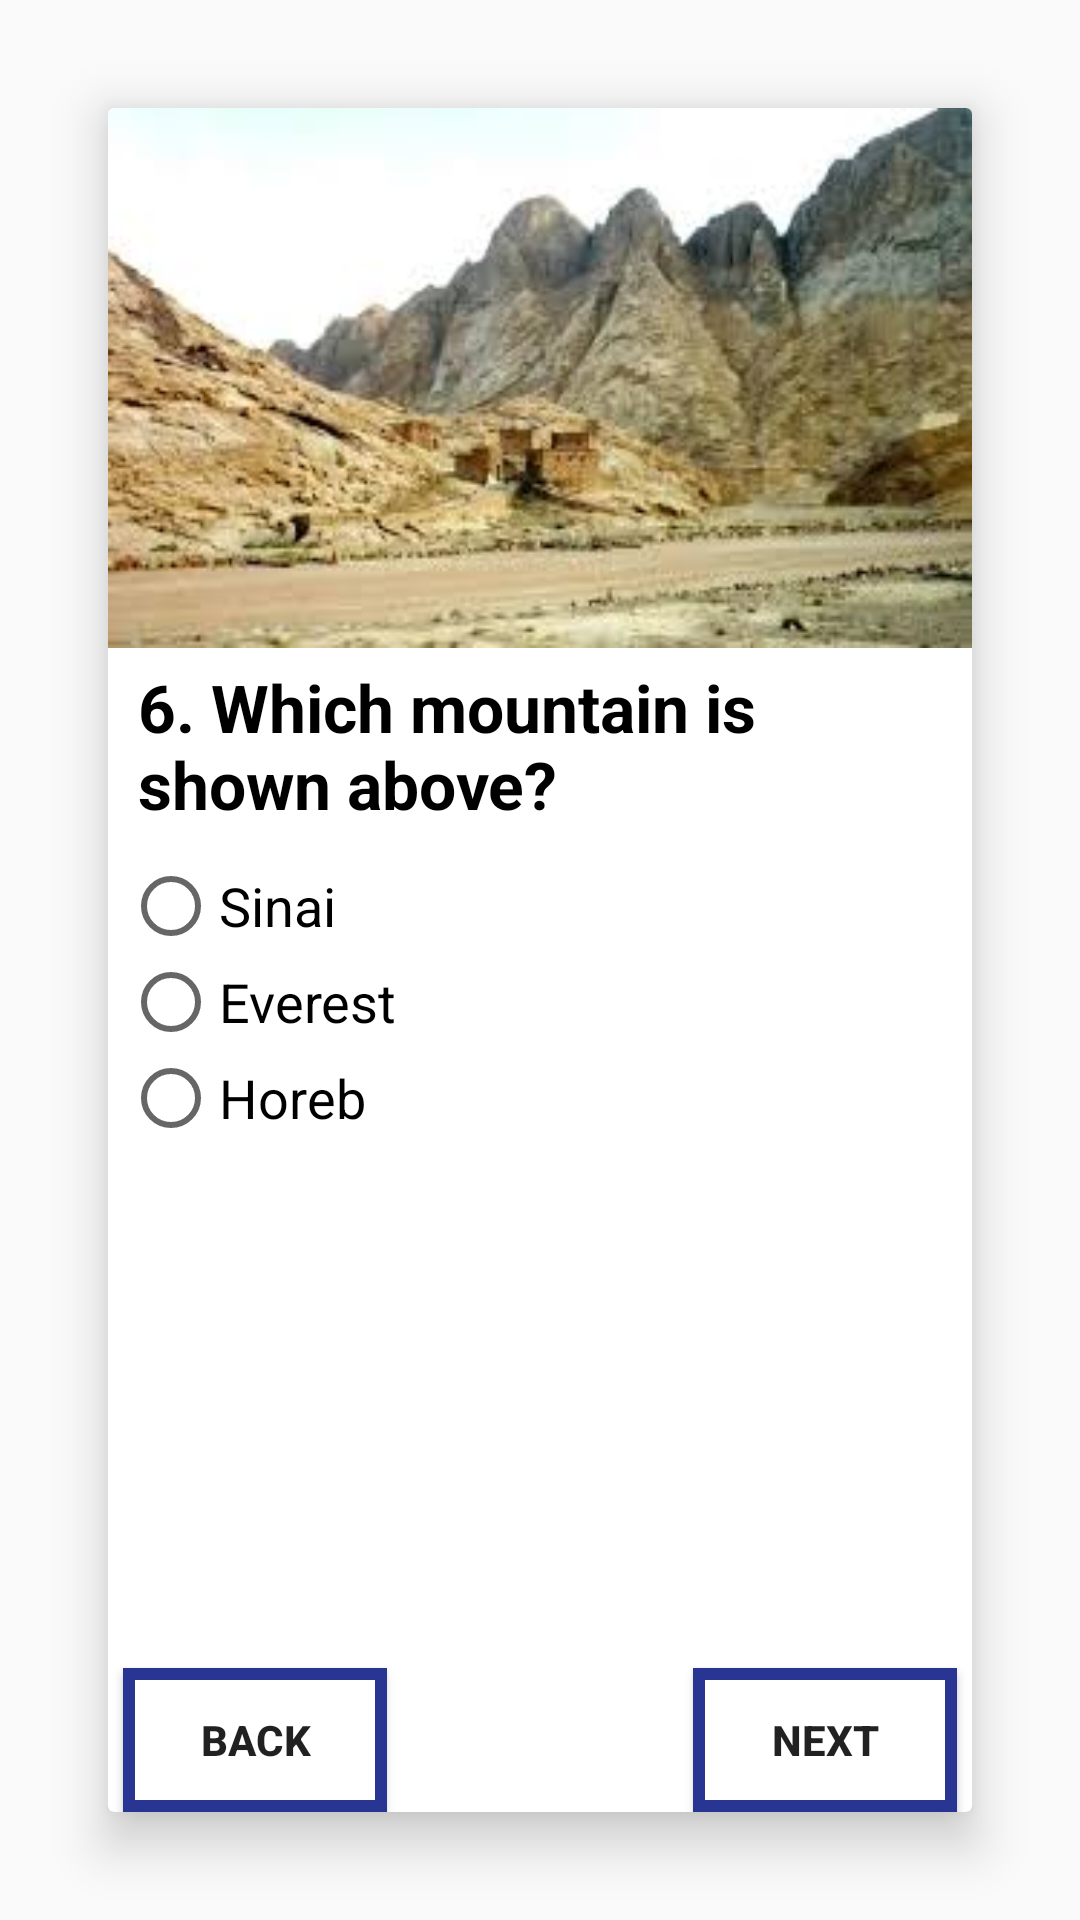

Layout XML and referenced resources for this Android screen:
<!-- AndroidManifest.xml: application theme AppTheme -->
<!-- res/layout/activity_question6.xml -->
<?xml version="1.0" encoding="utf-8"?>
<android.support.constraint.ConstraintLayout xmlns:android="http://schemas.android.com/apk/res/android"
    xmlns:app="http://schemas.android.com/apk/res-auto"
    xmlns:tools="http://schemas.android.com/tools"
    android:layout_width="match_parent"
    android:layout_height="match_parent"
    tools:context=".Question6">

    

    <android.support.v7.widget.CardView
        android:id="@+id/q6cardView"
        android:layout_margin="36dp"
        android:layout_width="match_parent"
        android:layout_height="match_parent"
        app:cardElevation="10dp"
        app:layout_constraintEnd_toEndOf="parent"
        app:layout_constraintHorizontal_bias="0.0"
        app:layout_constraintStart_toStartOf="parent"
        app:layout_constraintTop_toTopOf="parent">

        <RelativeLayout
            android:layout_width="match_parent"
            android:layout_height="wrap_content">

            <ImageView
                android:id="@+id/q6imageView"
                android:layout_width="match_parent"
                android:layout_height="180dp"
                android:scaleType="fitXY"
                android:src="@drawable/question6img" />

            <TextView
                android:id="@+id/q6textViewQuestion"
                android:layout_width="wrap_content"
                android:layout_height="wrap_content"
                android:layout_below="@id/q6imageView"
                android:layout_marginLeft="5dp"
                android:padding="5dp"
                android:text="@string/question6"
                android:textAppearance="@style/Base.TextAppearance.AppCompat.Large"
                android:textColor="@android:color/black"
                android:textStyle="bold" />

            <RadioGroup
                android:id="@+id/q6options"
                android:layout_width="wrap_content"
                android:layout_height="wrap_content"
                android:layout_below="@id/q6textViewQuestion"
                android:padding="5dp">

                <RadioButton
                    android:id="@+id/q6option1"
                    android:layout_width="wrap_content"
                    android:layout_height="wrap_content"
                    android:layout_weight="1"
                    android:text="@string/q6option1text"
                    android:textAppearance="@style/Base.TextAppearance.AppCompat.Medium" />

                <RadioButton
                    android:id="@+id/q6option2"
                    android:layout_width="wrap_content"
                    android:layout_height="wrap_content"
                    android:layout_weight="1"
                    android:text="@string/q6option2text"
                    android:textAppearance="@style/Base.TextAppearance.AppCompat.Medium" />

                <RadioButton
                    android:id="@+id/q6option3"
                    android:layout_width="wrap_content"
                    android:layout_height="wrap_content"
                    android:layout_weight="1"
                    android:text="@string/q6option3text"
                    android:textAppearance="@style/Base.TextAppearance.AppCompat.Medium" />
            </RadioGroup>

            <TextView
                android:id="@+id/q6answer"
                android:layout_below="@id/q6options"
                android:layout_width="wrap_content"
                android:layout_height="wrap_content"
                android:layout_marginLeft="5dp"
                android:text="@string/q6answer"
                android:visibility="invisible"
                android:padding="5dp"
                android:textAppearance="@style/Base.TextAppearance.AppCompat.Medium"/>

            <Button
                android:id="@+id/next"
                android:layout_width="wrap_content"
                android:layout_height="wrap_content"
                android:layout_alignParentBottom="true"
                android:layout_alignParentEnd="true"
                android:layout_alignParentRight="true"
                android:layout_marginEnd="5dp"
                android:layout_marginRight="5dp"
                android:background="@drawable/button_background"
                android:onClick="next"
                android:textStyle="bold"
                android:text="@string/next" />

            <Button
                android:id="@+id/back"
                android:layout_width="wrap_content"
                android:layout_height="wrap_content"
                android:layout_alignParentBottom="true"
                android:layout_alignParentStart="true"
                android:layout_alignParentLeft="true"
                android:layout_marginStart="5dp"
                android:layout_marginLeft="5dp"
                android:background="@drawable/button_background"
                android:onClick="back"
                android:textStyle="bold"
                android:text="@string/back" />

        </RelativeLayout>

    </android.support.v7.widget.CardView>

</android.support.constraint.ConstraintLayout>
<!-- resources referenced by this layout -->
<resources>
  <!-- drawable button_background (drawable) -->
  <?xml version="1.0" encoding="utf-8"?>
  <shape xmlns:android="http://schemas.android.com/apk/res/android"
      android:shape="rectangle">
  
      <solid
          android:color="#ffffff"/>
  
      <stroke
          android:width="4dp"
          android:color="@color/colorPrimary"/>
  
      <corners
          android:topLeftRadius="0dp"
          android:topRightRadius="0dp"
          android:bottomLeftRadius="0dp"
          android:bottomRightRadius="0dp"/>
  
  </shape>
  <!-- drawable question6img: jpg bitmap (drawable, 9972 bytes) -->
  <string name="back">Back</string>
  <string name="next">Next</string>
  <string name="q6answer"> </string>
  <string name="q6option1text">Sinai</string>
  <string name="q6option2text">Everest</string>
  <string name="q6option3text">Horeb</string>
  <string name="question6">6. Which mountain is shown above?</string>
  <style name="AppTheme" parent="Theme.AppCompat.Light.DarkActionBar">
          
          <item name="colorPrimary">@color/colorPrimary</item>
          <item name="colorPrimaryDark">@color/colorPrimaryDark</item>
          <item name="colorAccent">@color/colorAccent</item>
          <item name="colorButtonNormal">#ffffff</item>
      </style>
  <color name="colorPrimary">#283593</color>
  <color name="colorPrimaryDark">#1a237e</color>
  <color name="colorAccent">#283593</color>
</resources>
